11-way image classification set "dataset2" from GitHub (ThuNguyen2510/ClassifyFlowerBySVM); label vocabulary: buttercup, daffodil, daisy, dandelion, fritillary, iris, pansy, sunflower, tiger lily, tulip, windflower.

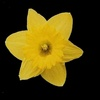
Label: daffodil

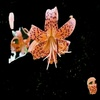
Label: tiger lily

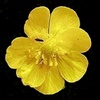
Label: buttercup

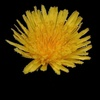
Label: dandelion

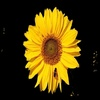
Label: sunflower

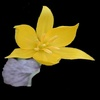
Label: tulip
